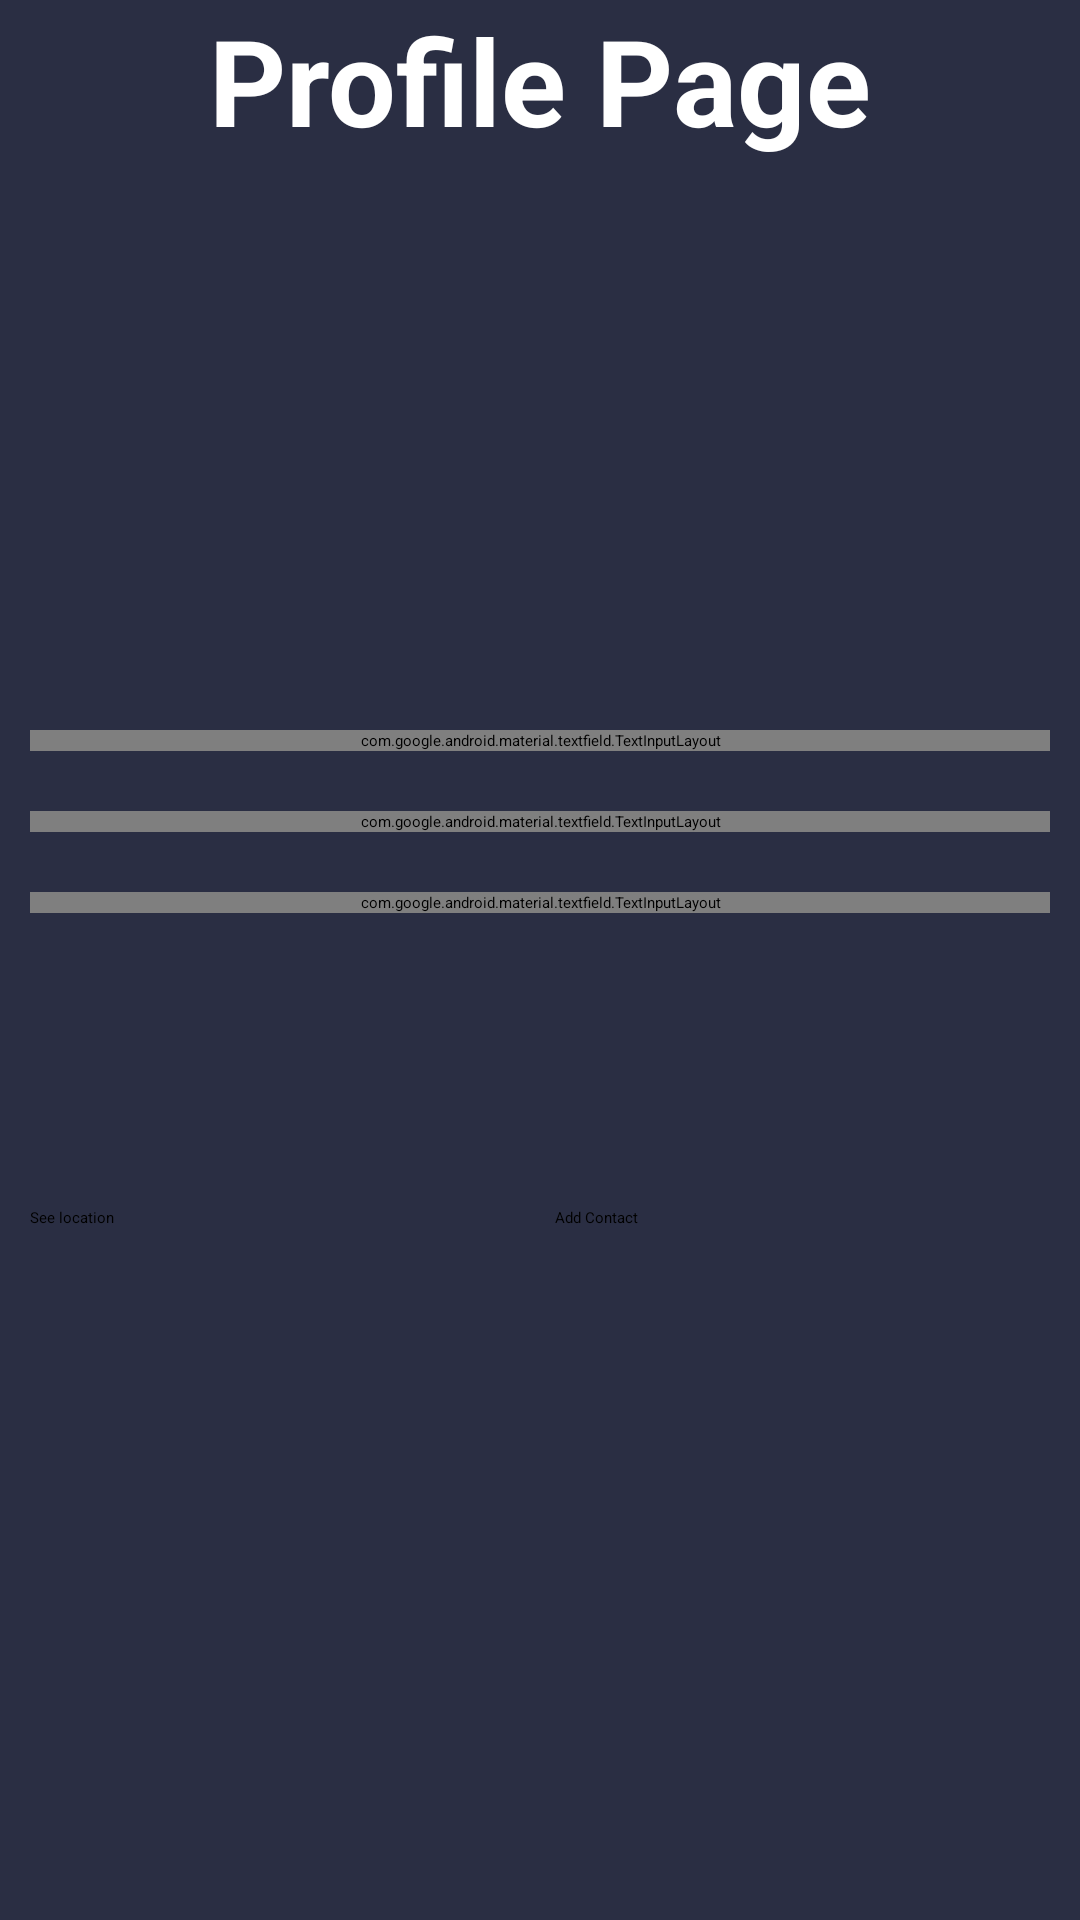

Write the Android layout XML for this screen, with the resource values it uses.
<!-- AndroidManifest.xml: application theme Theme.MyApplication -->
<!-- res/layout/activity_view_profile.xml -->
<?xml version="1.0" encoding="utf-8"?>
<ScrollView xmlns:android="http://schemas.android.com/apk/res/android"
    xmlns:aapt="http://schemas.android.com/aapt"
    xmlns:app="http://schemas.android.com/apk/res-auto"
    android:layout_width="match_parent"
    android:layout_height="match_parent"
    android:background="@drawable/profile_bk">

    <LinearLayout
        android:layout_width="match_parent"
        android:layout_height="match_parent"
        android:gravity="top"
        android:orientation="vertical">

        <TextView
            android:id="@+id/textView"
            android:layout_width="wrap_content"
            android:layout_height="wrap_content"
            android:layout_gravity="center"
            android:layout_marginBottom="15dp"
            android:text="Profile Page"
            android:textColor="@color/white"
            android:textSize="40sp"
            android:textStyle="bold"
            app:layout_constraintBottom_toBottomOf="parent"
            app:layout_constraintEnd_toEndOf="parent"
            app:layout_constraintStart_toStartOf="parent"
            app:layout_constraintTop_toTopOf="parent"
            app:layout_constraintVertical_bias="0.044" />

        <ImageView
            android:id="@+id/imageView"
            android:layout_width="150dp"
            android:layout_height="150dp"
            android:layout_gravity="center"
            android:layout_marginBottom="15dp"
            android:src="@mipmap/ic_launcher"
            app:layout_constraintBottom_toBottomOf="parent"
            app:layout_constraintEnd_toEndOf="parent"
            app:layout_constraintHorizontal_bias="0.498"
            app:layout_constraintStart_toStartOf="parent"
            app:layout_constraintTop_toBottomOf="@+id/textView"
            app:layout_constraintVertical_bias="0.055" />

        <com.google.android.material.textfield.TextInputLayout
            style="@style/Widget.MaterialComponents.TextInputLayout.OutlinedBox"
            android:layout_width="match_parent"
            android:layout_height="wrap_content"
            android:layout_margin="10dp"
            android:textColorHint="#A5A2A2">

            <com.google.android.material.textfield.TextInputEditText
                android:id="@+id/et_name"
                android:layout_width="match_parent"
                android:layout_height="55dp"
                android:ems="10"
                android:hint="User Name :"
                android:inputType="textMultiLine"
                android:textColor="@color/white"
                android:textSize="18sp" />
        </com.google.android.material.textfield.TextInputLayout>

        <com.google.android.material.textfield.TextInputLayout
            style="@style/Widget.MaterialComponents.TextInputLayout.OutlinedBox"
            android:layout_width="match_parent"
            android:layout_height="wrap_content"
            android:layout_margin="10dp"
            android:textColorHint="#A5A2A2">

            <com.google.android.material.textfield.TextInputEditText
                android:id="@+id/et_userEmail"
                android:layout_width="match_parent"
                android:layout_height="55dp"
                android:ems="10"
                android:hint="User Email :"
                android:inputType="textMultiLine"
                android:textColor="@color/white"
                android:textSize="18sp" />
        </com.google.android.material.textfield.TextInputLayout>

        <com.google.android.material.textfield.TextInputLayout
            style="@style/Widget.MaterialComponents.TextInputLayout.OutlinedBox"
            android:layout_width="match_parent"
            android:layout_height="wrap_content"
            android:layout_margin="10dp"
            android:textColorHint="#A5A2A2">

            <com.google.android.material.textfield.TextInputEditText
                android:id="@+id/et_phone"
                android:layout_width="match_parent"
                android:layout_height="55dp"
                android:ems="10"
                android:hint="User Phone :"
                android:inputType="textMultiLine"
                android:textColor="@color/white"
                android:textSize="18sp" />
        </com.google.android.material.textfield.TextInputLayout>

        <LinearLayout
            android:layout_width="wrap_content"
            android:layout_height="wrap_content"
            android:layout_gravity="left"
            android:layout_marginLeft="10dp"
            android:layout_marginTop="10dp"
            android:minWidth="180dp"
            android:minHeight="48dp"
            android:orientation="horizontal"
            android:visibility="invisible">

            <TextView
                android:layout_width="wrap_content"
                android:layout_height="wrap_content"
                android:text="UID :"
                android:textColor="@color/black"
                android:textSize="20dp"
                android:textStyle="bold" />

            <EditText
                android:id="@+id/et_UID"
                android:layout_width="wrap_content"
                android:layout_height="wrap_content"
                android:hint="UID :"
                android:minWidth="180dp"
                android:minHeight="48dp"
                android:textColor="@color/black" />
        </LinearLayout>

        <LinearLayout
            android:layout_width="match_parent"
            android:layout_height="wrap_content"
            android:layout_alignParentBottom="true"
            android:layout_margin="10dp"
            android:orientation="horizontal">

            <Button
                android:id="@+id/btn_location"
                android:layout_width="0dp"
                android:layout_height="wrap_content"
                android:layout_marginTop="20dp"
                android:layout_marginBottom="5dp"
                android:layout_weight="1"
                android:background="@drawable/white_rounded_shape"
                android:text="See location" />

            <Button
                android:id="@+id/btn_addContact"
                android:layout_width="0dp"
                android:layout_height="wrap_content"
                android:layout_marginLeft="10dp"
                android:layout_marginTop="20dp"
                android:layout_marginBottom="5dp"
                android:layout_weight="1"
                android:background="@drawable/white_rounded_shape"
                android:text="Add Contact"

                />
        </LinearLayout>
    </LinearLayout>
</ScrollView>
<!-- resources referenced by this layout -->
<resources>
  <color name="black">#ff000000</color>
  <color name="white">#ffffffff</color>
  <!-- drawable profile_bk (drawable) -->
  <?xml version="1.0" encoding="utf-8"?>
  <shape xmlns:android="http://schemas.android.com/apk/res/android" android:shape="rectangle" >
      <gradient
          android:angle="0"
          android:centerX="35%"
          android:startColor="#2A2E43"
          android:endColor="#2A2E43"
          android:type="linear"
          />
  </shape>
</resources>
